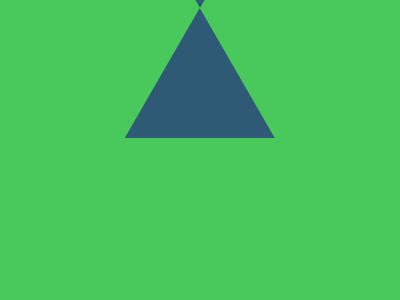

Recreate this image using only HTML and CSS.

<!DOCTYPE html>
<html lang="en">
<head>
    <meta charset="UTF-8">
    <meta name="viewport" content="width=device-width, initial-scale=1.0">
    <title>Document</title>
</head>
<body>
<div class='tri up'></div>
<div class='tri down'></div>
<style>
body  {
  background: #49C85B;
  position: relative;
}
.tri {
  clip-path: polygon(50% 0%, 0% 100%, 100% 100%);
  background: #2F5A76;
  height: 130px;
  width: 150px;
  position: absolute;
}
.up {
  left: 30.4%;
  top: 13%
}
.down {
  transform: rotate(180deg);
  bottom: 13%;
  left: 30.4%
}
</style>
</body>
</html>